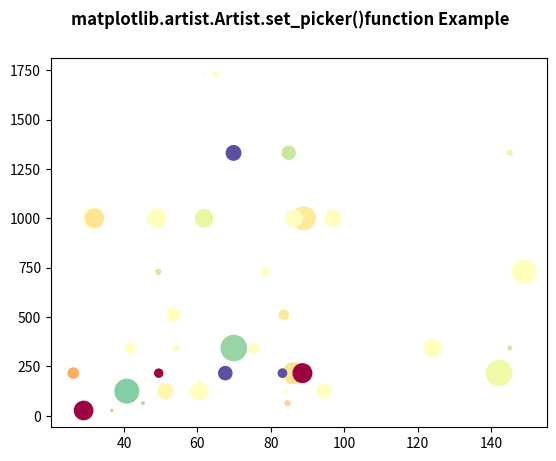

Python code for this plot:
# Implementation of matplotlib function
from matplotlib.artist import Artist
import numpy as np
import matplotlib.pyplot as plt

np.random.seed(19680801)

volume = np.random.rayleigh(27, size=40)
amount = np.random.poisson(7, size=40)
ranking = np.random.normal(size=40)
price = np.random.uniform(1, 7, size=40)

fig, ax = plt.subplots()

scatter = ax.scatter(volume * 2,
                     amount ** 3,
                     c=ranking ** 3,
                     s=price ** 3,
                     vmin=-3,
                     vmax=3,
                     cmap="Spectral")

Artist.set_picker(ax, picker=4)

fig.suptitle('matplotlib.artist.Artist.set_picker()\
function Example', fontweight="bold")

plt.show()
